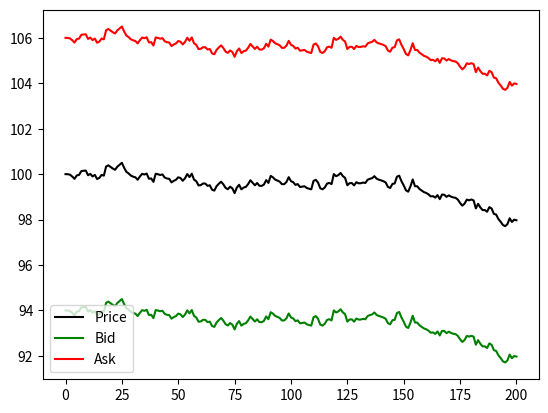
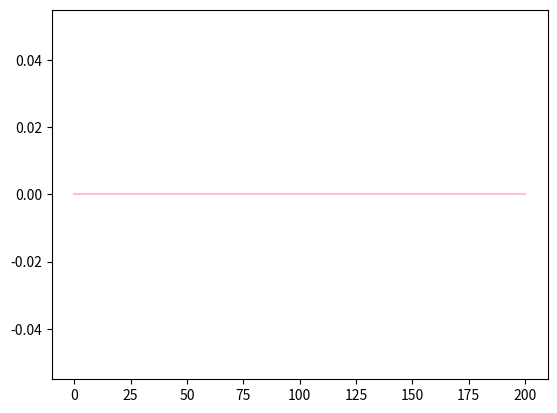
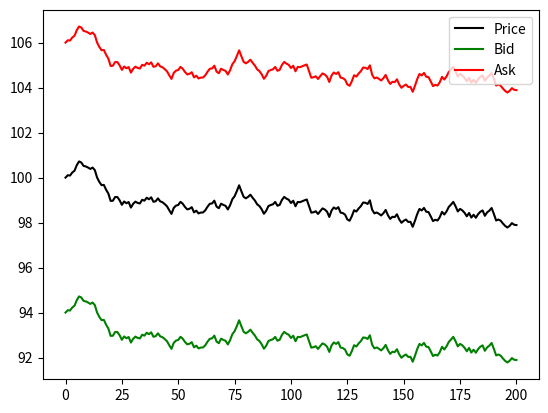

Reproduce these figures in Python, in order.
import matplotlib.pyplot as plt
import random
import math

# I use the same market setup as normalised.py but the same strategy as naive.py
def simulation(startPrice, spreadRadius, totalTime, mu, sigma, liquidity, A, detailed):
    inventory, cash, buyers, sellers, pnl = 0, 0, 0, 0, 0
    priceValues = [startPrice for i in range(totalTime+1)]
    bidValues = [startPrice - spreadRadius for i in range(totalTime+1)]
    askValues = [startPrice + spreadRadius for i in range(totalTime+1)]
    pnlValues = [0 for i in range(totalTime+1)]
    price = startPrice
    pBuyer = (A / totalTime) * math.exp(-liquidity * spreadRadius)
    pSeller = (A / totalTime) * math.exp(-liquidity * spreadRadius)
    for i in range(totalTime):
        price += random.gauss(mu, sigma * math.sqrt(1 / totalTime))
        bid = price - spreadRadius
        ask = price + spreadRadius
        priceValues[i+1] = price
        bidValues[i+1] = bid
        askValues[i+1] = ask
        # Fixed probabilities of a single order for each of buy and sell separately
        if random.random() < pBuyer:
            buyers += 1
            inventory -= 1
            cash += ask
        if random.random() < pSeller:
            sellers += 1
            inventory += 1
            cash -= bid
        pnl = cash + inventory * price
        pnlValues[i+1] = pnl

    # This displays some nice graphs
    if detailed:
        fig, ax = plt.subplots()
        ax.plot(priceValues, "black", label="Price", linewidth=1.5)
        ax.plot(bidValues, "green", label="Bid", linewidth=1.5)
        ax.plot(askValues, "red", label="Ask", linewidth=1.5)
        plt.legend()
        fig, ax = plt.subplots()
        ax.plot(pnlValues, "pink", label="PNL")
        plt.show()
    return pnl

# Messing around with repeated simulations to find long-term PNL
def monteCarlo(n):
    totalPNL, squareSum = 0, 0
    simulationPNLList = [0 for i in range(n)]
    for i in range(n):
        simulationPNLList[i] = simulation(100, 6, 200, 0, 2, 1.5, 140, False)
        totalPNL += simulationPNLList[i]
        squareSum += (simulationPNLList[i])**2
    print("Total PNL: " + str(totalPNL))
    print("Mean PNL: " + str(totalPNL/n))
    print("Sample Variance: " + str((squareSum - totalPNL**2/n) /(n-1)))

simulation(100, 6, 200, 0, 2, 1.5, 140, True)
simulation(100, 6, 200, 0, 2, 1.5, 140, True)
monteCarlo(5000)
